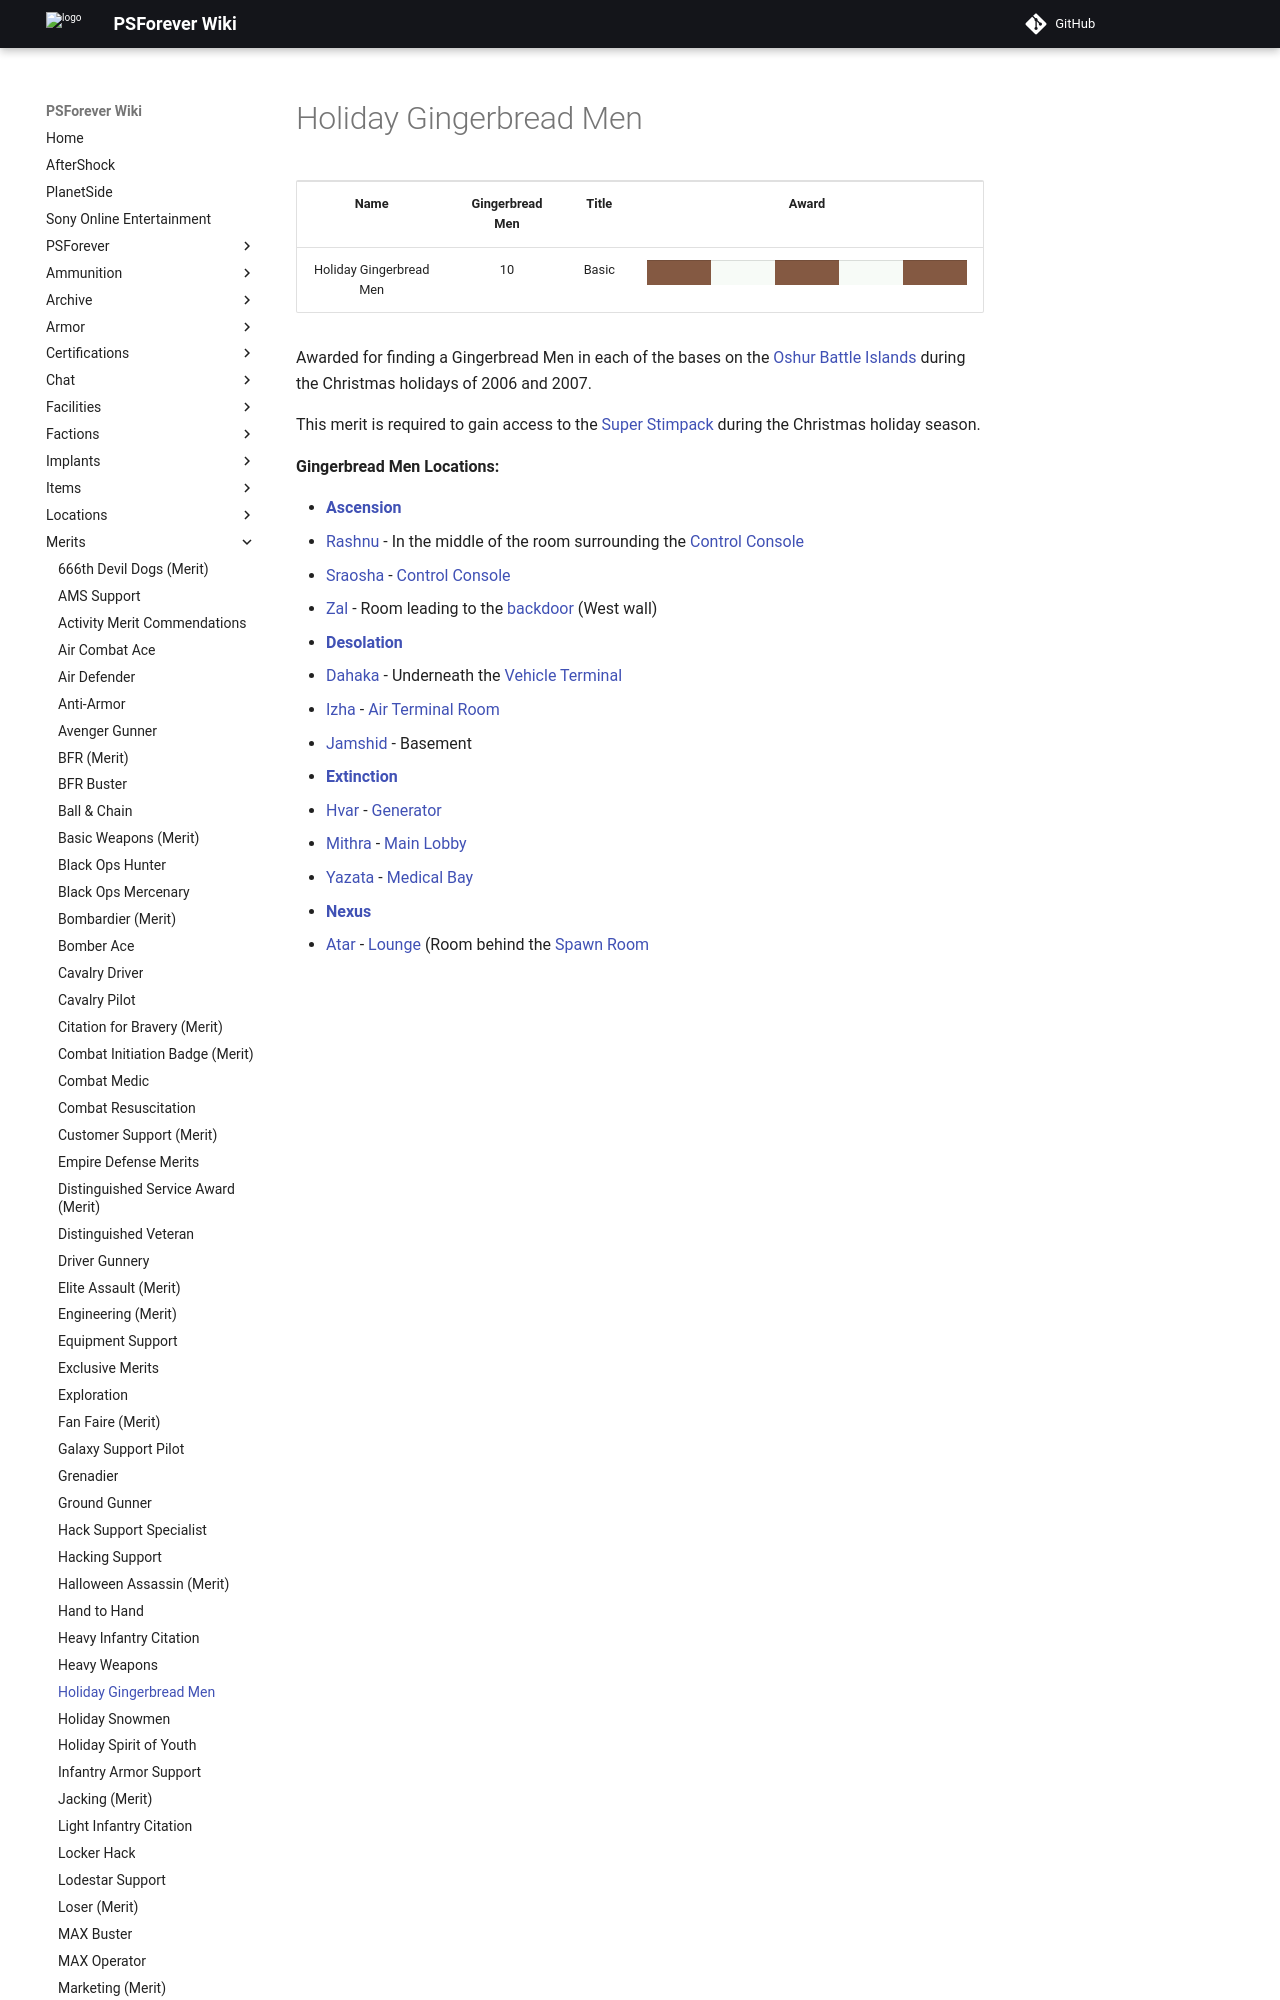

repository: psforever/wiki · page: merits/Holiday_Gingerbread_Men/index.html · generator: mkdocs

# Holiday Gingerbread Men

<table>
<tbody>
<tr class="odd">
<td style="text-align: center;"><p><b>Name</b></p></td>
<td style="text-align: center;"><p><b>Gingerbread Men</b></p></td>
<td style="text-align: center;"><p><b>Title</b></p></td>
<td style="text-align: center;"><p><b>Award</b></p></td>
</tr>
<tr class="even">
<td style="text-align: center;"><p>Holiday Gingerbread Men</p></td>
<td style="text-align: center;"><p>10</p></td>
<td style="text-align: center;"><p>Basic</p></td>
<td style="text-align: center;"><table class="bigmerit">
<tr>
<td bgcolor="#845942">
</td>
<td bgcolor="#845942">
</td>
<td bgcolor="#f7fbf7">
</td>
<td bgcolor="#f7fbf7">
</td>
<td bgcolor="#845942">
</td>
<td bgcolor="#845942">
</td>
<td bgcolor="#f7fbf7">
</td>
<td bgcolor="#f7fbf7">
</td>
<td bgcolor="#845942">
</td>
<td bgcolor="#845942">
</td>
</tr>
</table></td>
</tr>
</tbody>
</table>

Awarded for finding a Gingerbread Men in each of the bases on the
[Oshur Battle Islands](../locations/Battle_Islands.md) during the Christmas
holidays of 2006 and 2007.

This merit is required to gain access to the
[Super Stimpack](../items/Super_Stimpack.md) during the Christmas holiday
season.

**Gingerbread Men Locations:**
